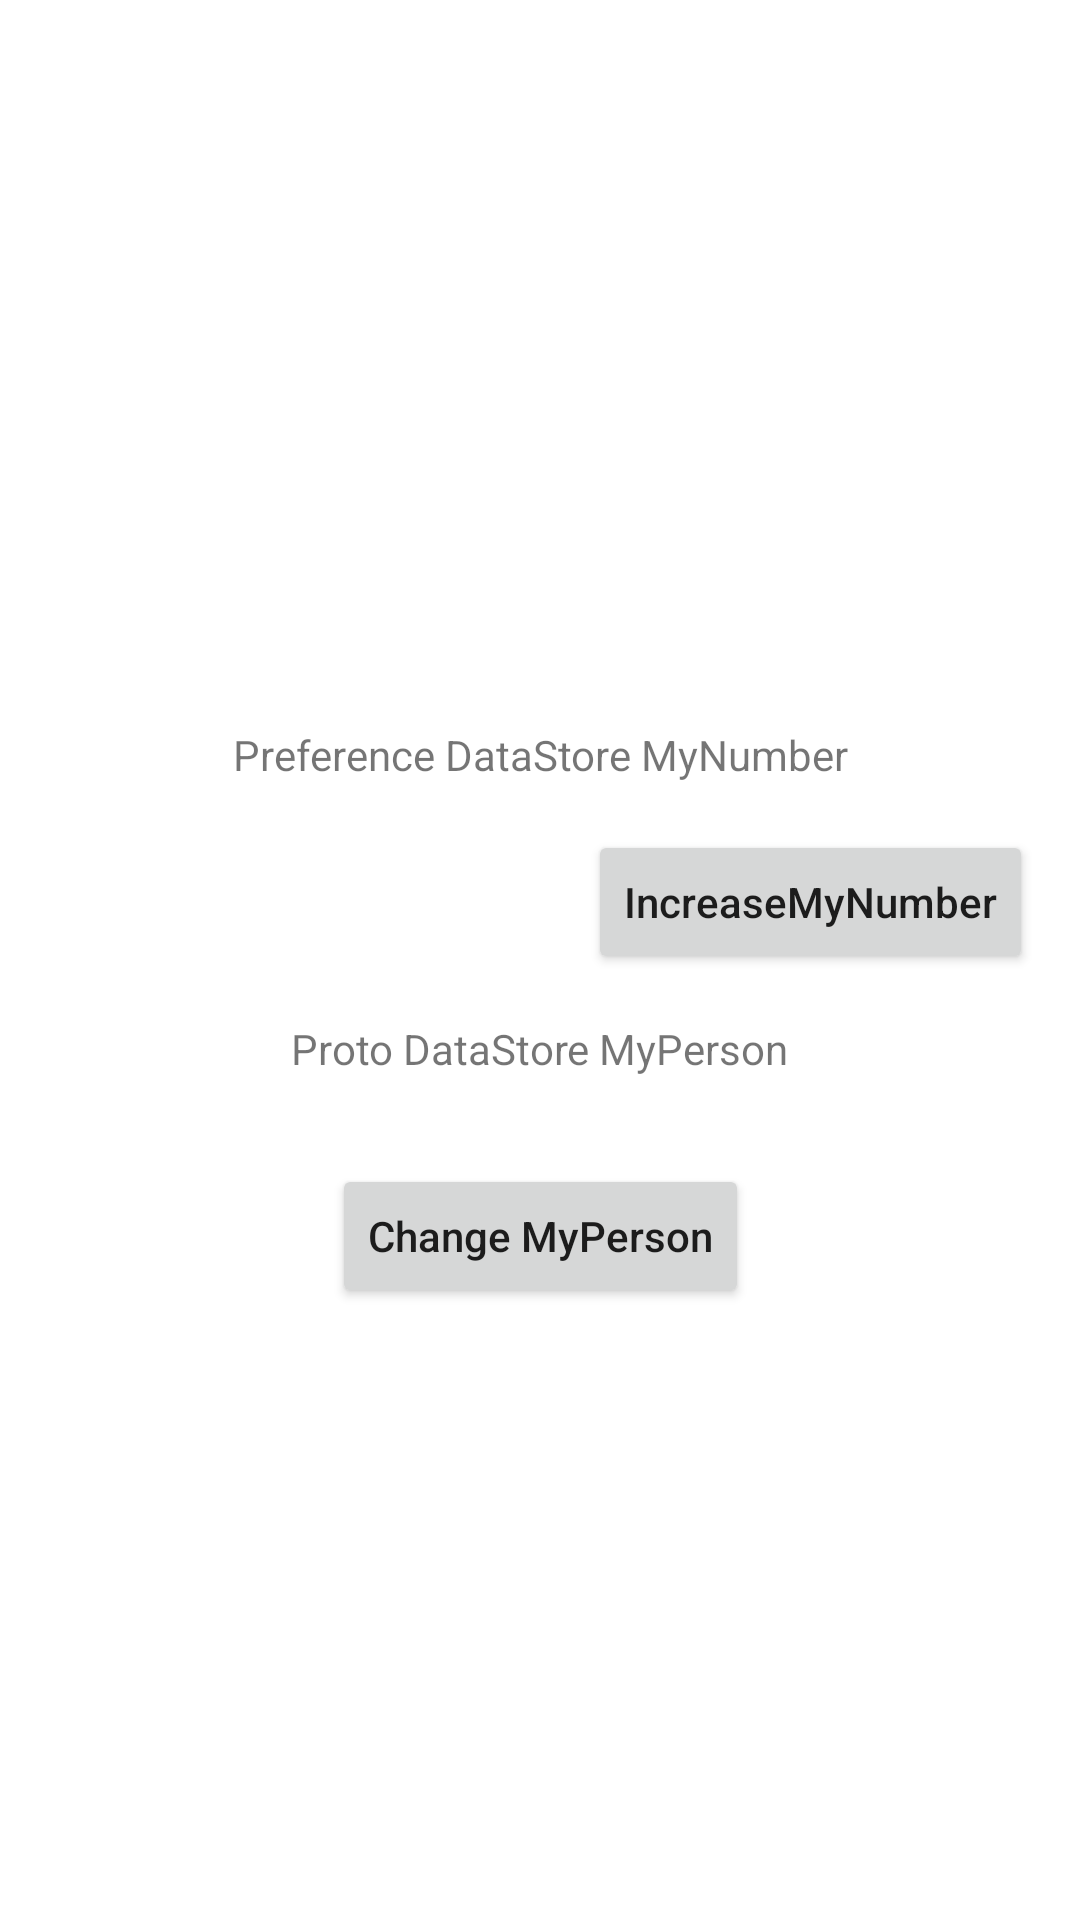

Layout XML and referenced resources for this Android screen:
<!-- AndroidManifest.xml: application theme Theme.StudyAndroid -->
<!-- res/layout/fragment_datastore.xml -->
<?xml version="1.0" encoding="utf-8"?>
<androidx.constraintlayout.widget.ConstraintLayout xmlns:android="http://schemas.android.com/apk/res/android"
    xmlns:app="http://schemas.android.com/apk/res-auto"
    android:id="@+id/clFragmentDataStore"
    android:layout_width="match_parent"
    android:layout_height="match_parent">

    <TextView
        android:id="@+id/tvPreferenceDataStoreMyNumberTitle"
        android:layout_width="wrap_content"
        android:layout_height="wrap_content"
        android:layout_marginBottom="30dp"
        android:text="Preference DataStore MyNumber"
        app:layout_constraintBottom_toTopOf="@id/tvPreferenceDataStoreMyNumber"
        app:layout_constraintEnd_toEndOf="parent"
        app:layout_constraintStart_toStartOf="parent"
        app:layout_constraintTop_toTopOf="parent"
        app:layout_constraintVertical_chainStyle="packed" />

    <TextView
        android:id="@+id/tvPreferenceDataStoreMyNumber"
        android:layout_width="wrap_content"
        android:layout_height="wrap_content"
        android:layout_marginBottom="30dp"
        app:layout_constraintBottom_toTopOf="@id/tvProtoDataStoreMyPersonTitle"
        app:layout_constraintEnd_toEndOf="@id/tvPreferenceDataStoreMyNumberTitle"
        app:layout_constraintStart_toStartOf="@id/tvPreferenceDataStoreMyNumberTitle"
        app:layout_constraintTop_toBottomOf="@id/tvPreferenceDataStoreMyNumberTitle" />

    <androidx.appcompat.widget.AppCompatButton
        android:id="@+id/btIncreaseMyNumber"
        android:layout_width="wrap_content"
        android:layout_height="wrap_content"
        android:text="IncreaseMyNumber"
        android:textAllCaps="false"
        app:layout_constraintBottom_toBottomOf="@id/tvPreferenceDataStoreMyNumber"
        app:layout_constraintEnd_toEndOf="parent"
        app:layout_constraintStart_toEndOf="@id/tvPreferenceDataStoreMyNumber"
        app:layout_constraintTop_toTopOf="@id/tvPreferenceDataStoreMyNumber" />

    <TextView
        android:id="@+id/tvProtoDataStoreMyPersonTitle"
        android:layout_width="wrap_content"
        android:layout_height="wrap_content"
        android:layout_marginBottom="10dp"
        android:text="Proto DataStore MyPerson"
        app:layout_constraintBottom_toTopOf="@id/tvProtoDataStoreMyPersonInfo"
        app:layout_constraintEnd_toEndOf="parent"
        app:layout_constraintStart_toStartOf="parent"
        app:layout_constraintTop_toBottomOf="@+id/tvPreferenceDataStoreMyNumber" />

    <TextView
        android:id="@+id/tvProtoDataStoreMyPersonInfo"
        android:layout_width="wrap_content"
        android:layout_height="wrap_content"
        android:layout_marginBottom="10dp"
        app:layout_constraintBottom_toBottomOf="parent"
        app:layout_constraintEnd_toEndOf="@id/tvProtoDataStoreMyPersonTitle"
        app:layout_constraintStart_toStartOf="@id/tvProtoDataStoreMyPersonTitle"
        app:layout_constraintTop_toBottomOf="@id/tvProtoDataStoreMyPersonTitle" />

    <androidx.appcompat.widget.AppCompatButton
        android:id="@+id/btChangeMyPerson"
        android:layout_width="wrap_content"
        android:layout_height="wrap_content"
        android:text="Change MyPerson"
        android:textAllCaps="false"
        app:layout_constraintEnd_toEndOf="@id/tvProtoDataStoreMyPersonInfo"
        app:layout_constraintStart_toStartOf="@id/tvProtoDataStoreMyPersonInfo"
        app:layout_constraintTop_toBottomOf="@id/tvProtoDataStoreMyPersonInfo" />
</androidx.constraintlayout.widget.ConstraintLayout>
<!-- resources referenced by this layout -->
<resources>
  <style name="Theme.StudyAndroid" parent="Theme.MaterialComponents.DayNight.NoActionBar">
          
          <item name="colorPrimary">@color/purple_500</item>
          <item name="colorPrimaryVariant">@color/purple_700</item>
          <item name="colorOnPrimary">@color/white</item>
          
          <item name="colorSecondary">@color/teal_200</item>
          <item name="colorSecondaryVariant">@color/teal_700</item>
          <item name="colorOnSecondary">@color/black</item>
          
          <item name="android:statusBarColor" tools:targetApi="l">@android:color/transparent</item>
          
          <item name="android:windowLightStatusBar" tools:targetApi="m">true</item>
      </style>
  <!-- not gathered from this repository: default colours our renderer supplied (Android Studio template values) -->
  <color name="purple_500">#FF6200EE</color>
  <color name="purple_700">#FF3700B3</color>
  <color name="teal_200">#FF03DAC5</color>
  <color name="teal_700">#FF018786</color>
  <color name="black">#FF000000</color>
  <color name="white">#FFFFFFFF</color>
</resources>
